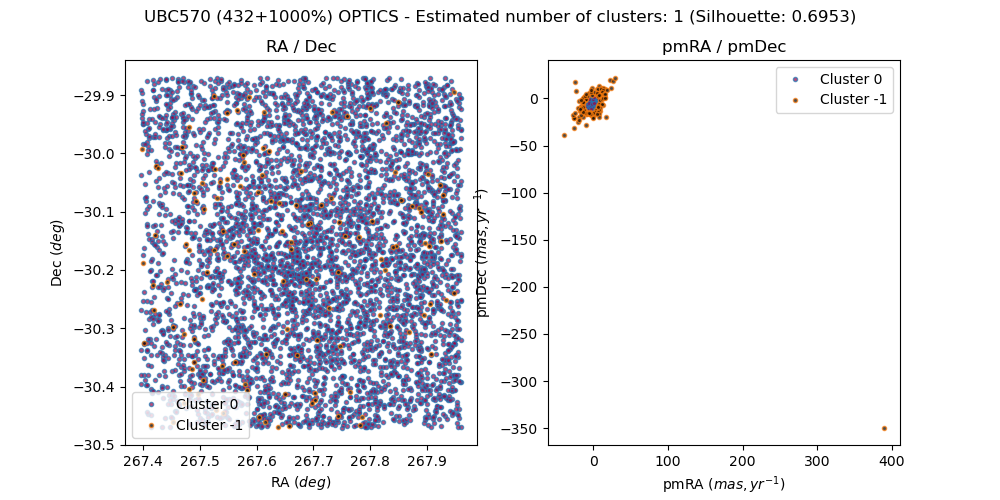

Source data for this figure (header and first rows):
, source_id, ra, dec, pmra, pmdec, parallax, group, member, in_range
0, 4056431104552832896, 267.4, -29.93, 0.7249, -10.35, 0.4212, 0, False, 
1, 4055981816596229888, 267.5, -30.44, -0.489, 1.558, 0.6135, 0, False, 
2, 4056356780113861504, 267.8, -30.38, -6.629, -8.253, 0.1695, 0, False, 
3, 4056417150171927552, 267.7, -30.02, 0.1621, -5.91, 1.981, 0, False, 
4, 4056364339286658944, 267.9, -30.2, -6.102, -11.17, -4.205, 0, False, 
5, 4055983908248668288, 267.5, -30.38, -2.074, -1.486, -0.3863, 0, False, 
6, 4056412893941890816, 267.6, -30.15, -0.9526, -2.511, 1.385, 0, False, 
7, 4056421307705798912, 267.6, -29.95, 3.444, -5.575, 0.529, 0, False, 
8, 4056031741311126400, 267.4, -30.34, -9.72, -7.142, -0.07031, 0, False, 
9, 4056357059281706624, 267.7, -30.36, -1.433, -4.54, -0.3228, 0, False, 
10, 4056394197906491904, 268, -30.03, -1.617, 0.727, 2.192, 0, False, 
11, 4055982774353857536, 267.6, -30.42, 0.01659, -1.445, 0.3386, 0, True, 
12, 4055983495932007296, 267.5, -30.42, -0.3199, -1.279, 0.3121, 0, True, 
13, 4056413512359110016, 267.6, -30.1, -5.875, -5.52, -0.3839, 0, False, 
14, 4056358639830350464, 267.7, -30.35, 2.704, -5.286, -1.832, 0, False, 
15, 4056427943510212480, 267.5, -29.94, -1.656, -6.428, 1.055, 0, False, 
16, 4056426981386228352, 267.5, -29.99, 7.041, -10.67, -0.3578, -1, False, 
17, 4056365855445236096, 267.9, -30.17, -4.158, -1.932, 0.1456, 0, False, 
18, 4055982533835582848, 267.6, -30.45, -0.2063, -1.401, 0.2358, 0, True, 
19, 4056407258883608704, 267.6, -30.23, -1.848, -1.807, 2.109, 0, False, 
20, 4055979269675238016, 267.7, -30.47, -23, 8.391, 0.2212, -1, False, 
21, 4056442512042808576, 267.9, -29.89, -0.3547, -6.168, 1.016, 0, False, 
22, 4056368668576505472, 267.8, -30.12, -0.9113, -3.004, 0.266, 0, False, 
23, 4056360186018619264, 267.7, -30.32, -3.987, -10.79, -0.9025, 0, False, 
24, 4056407288929697664, 267.6, -30.23, 0.1163, 0.2379, 0.5963, 0, False, 
25, 4056354138702998784, 267.8, -30.44, 1.401, -5.564, -0.1837, 0, False, 
26, 4056408186597238144, 267.5, -30.23, 6.234, -2.304, 0.8941, 0, False, 
27, 4056028683288547968, 267.4, -30.45, -0.3599, -8.677, 1.504, 0, False, 
28, 4056406429932752512, 267.6, -30.3, -3.614, -6.28, 0.9023, 0, False, 
29, 4055979548852198272, 267.6, -30.44, -0.3956, -2.902, 0.2984, 0, False, 
30, 4056410591779158784, 267.6, -30.11, -2.136, -6.169, -4.252, 0, False, 
31, 4056408972609889280, 267.6, -30.18, -5.856, -3.391, -0.6156, 0, False, 
32, 4056353859638535168, 267.7, -30.46, -2.091, -10.6, 0.2895, 0, False, 
33, 4056407155864726784, 267.5, -30.26, -0.3593, -1.875, 0.647, 0, False, 
34, 4056424919798978304, 267.4, -30.05, 0.718, -3.327, 0.02133, 0, False, 
35, 4056362350684945664, 267.9, -30.33, -0.6987, -1.616, -0.4537, 0, False, 
36, 4056420242598996864, 267.7, -29.99, 1.33, -3.452, 0.5653, 0, False, 
37, 4056414543150190080, 267.5, -30.06, -0.4593, -0.1582, -0.3372, 0, False, 
38, 4056358468031374080, 267.7, -30.36, -3.786, -1.493, -0.1054, 0, False, 
39, 4055983358469398016, 267.5, -30.42, -0.0179, -1.173, 0.3189, 0, True, 
40, 4056356402148099584, 267.9, -30.35, -6.773, -3.886, -0.07325, 0, False, 
41, 4056357368518979328, 267.8, -30.32, -4, -7.483, -0.892, 0, False, 
42, 4055983981295908224, 267.5, -30.37, -0.3537, -1.317, 0.3233, 0, True, 
43, 4056370150412872064, 267.9, -30.09, 1.549, -4.106, -0.09116, 0, False, 
44, 4055983805169474432, 267.5, -30.38, -1.267, -4.629, 0.4259, 0, False, 
45, 4056426461657281664, 267.4, -30.03, 1.049, -7.677, 1.847, 0, False, 
46, 4056364446629831680, 267.9, -30.18, -5.003, -5.508, 0.1524, 0, False, 
47, 4056344174442753408, 267.9, -30.41, -3.16, -4.663, -0.4832, 0, False, 
48, 4056413787235683968, 267.6, -30.07, -2.417, -5.505, 1.495, 0, False, 
49, 4056433234859547776, 267.6, -29.93, -8.55, -3.882, 1.892, 0, False, 
50, 4056433819026940416, 267.5, -29.94, -0.0336, -1.193, 0.2919, 0, True, 
51, 4056370936328466560, 267.9, -30.03, -8.009, -3.426, 0.2264, 0, False, 
52, 4056413473681032832, 267.6, -30.11, -3.293, -4.066, 0.6062, 0, False, 
53, 4056417326349514880, 267.8, -30.06, -1.559, -4.664, -0.2406, 0, False, 
54, 4056434471812212224, 267.6, -29.87, -5.739, -4.969, -0.8907, 0, False, 
55, 4056355616240051712, 267.7, -30.37, -2.884, -2.87, 0.01162, 0, False, 
56, 4056408186657102464, 267.5, -30.23, -1.258, -8.557, 0.4005, 0, False, 
57, 4056433097471936640, 267.6, -29.93, -0.05325, -1.464, 0.3445, 0, True, 
58, 4056446119767510912, 267.8, -29.89, -3.13, -0.0348, 0.3934, 0, False, 
59, 4056433952081724544, 267.5, -29.92, -0.09558, -1.275, 0.2549, 0, True, 
... 4,692 more rows
